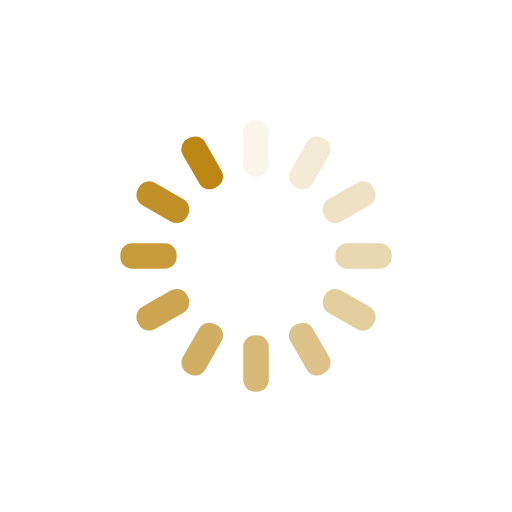
t = 0.00 s
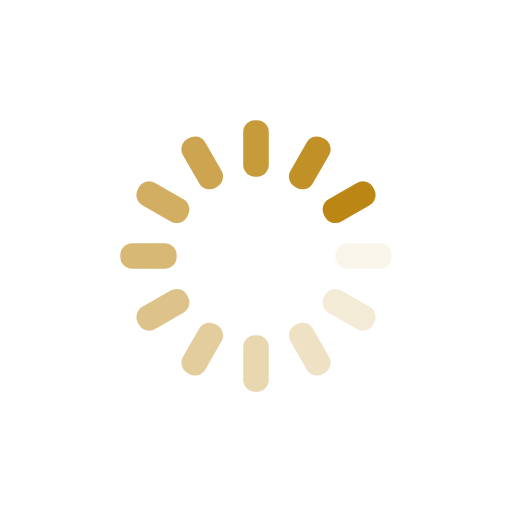
t = 0.25 s
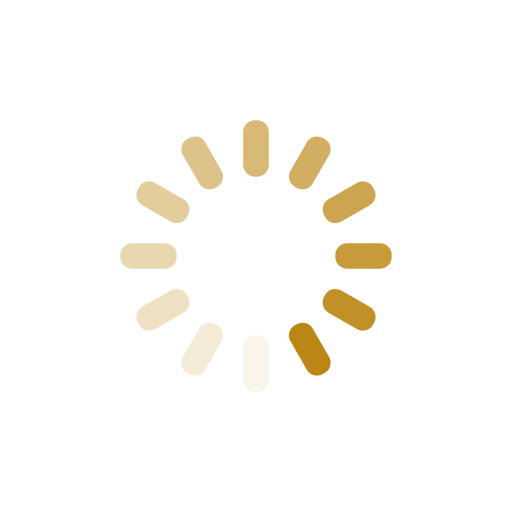
t = 0.50 s
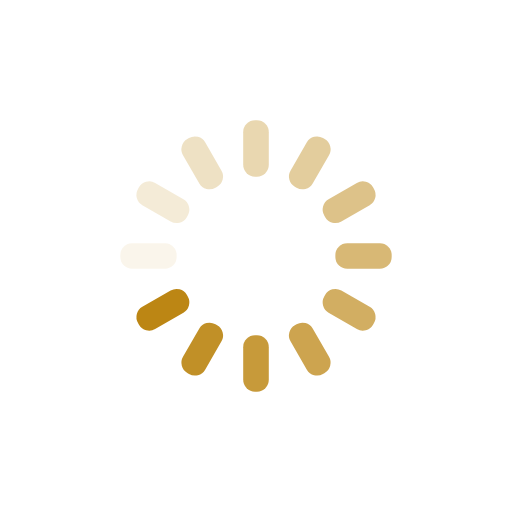
t = 0.75 s

The animated SVG that drew these frames (rendered in a browser with its animation timeline set to each time). Animation: 12 SMIL elements (animate=12); one cycle of 1.00 s, repeats indefinitely.

<?xml version="1.0" encoding="utf-8"?>
<svg xmlns="http://www.w3.org/2000/svg" xmlns:xlink="http://www.w3.org/1999/xlink" style="margin: auto; background: transparent; display: block; shape-rendering: auto;" width="200px" height="200px" viewBox="0 0 100 100" preserveAspectRatio="xMidYMid">
<g transform="rotate(0 50 50)">
  <rect x="47.5" y="23.5" rx="2.31" ry="2.31" width="5" height="11" fill="#bc8614">
    <animate attributeName="opacity" values="1;0" keyTimes="0;1" dur="1s" begin="-0.9166666666666666s" repeatCount="indefinite"></animate>
  </rect>
</g><g transform="rotate(30 50 50)">
  <rect x="47.5" y="23.5" rx="2.31" ry="2.31" width="5" height="11" fill="#bc8614">
    <animate attributeName="opacity" values="1;0" keyTimes="0;1" dur="1s" begin="-0.8333333333333334s" repeatCount="indefinite"></animate>
  </rect>
</g><g transform="rotate(60 50 50)">
  <rect x="47.5" y="23.5" rx="2.31" ry="2.31" width="5" height="11" fill="#bc8614">
    <animate attributeName="opacity" values="1;0" keyTimes="0;1" dur="1s" begin="-0.75s" repeatCount="indefinite"></animate>
  </rect>
</g><g transform="rotate(90 50 50)">
  <rect x="47.5" y="23.5" rx="2.31" ry="2.31" width="5" height="11" fill="#bc8614">
    <animate attributeName="opacity" values="1;0" keyTimes="0;1" dur="1s" begin="-0.6666666666666666s" repeatCount="indefinite"></animate>
  </rect>
</g><g transform="rotate(120 50 50)">
  <rect x="47.5" y="23.5" rx="2.31" ry="2.31" width="5" height="11" fill="#bc8614">
    <animate attributeName="opacity" values="1;0" keyTimes="0;1" dur="1s" begin="-0.5833333333333334s" repeatCount="indefinite"></animate>
  </rect>
</g><g transform="rotate(150 50 50)">
  <rect x="47.5" y="23.5" rx="2.31" ry="2.31" width="5" height="11" fill="#bc8614">
    <animate attributeName="opacity" values="1;0" keyTimes="0;1" dur="1s" begin="-0.5s" repeatCount="indefinite"></animate>
  </rect>
</g><g transform="rotate(180 50 50)">
  <rect x="47.5" y="23.5" rx="2.31" ry="2.31" width="5" height="11" fill="#bc8614">
    <animate attributeName="opacity" values="1;0" keyTimes="0;1" dur="1s" begin="-0.4166666666666667s" repeatCount="indefinite"></animate>
  </rect>
</g><g transform="rotate(210 50 50)">
  <rect x="47.5" y="23.5" rx="2.31" ry="2.31" width="5" height="11" fill="#bc8614">
    <animate attributeName="opacity" values="1;0" keyTimes="0;1" dur="1s" begin="-0.3333333333333333s" repeatCount="indefinite"></animate>
  </rect>
</g><g transform="rotate(240 50 50)">
  <rect x="47.5" y="23.5" rx="2.31" ry="2.31" width="5" height="11" fill="#bc8614">
    <animate attributeName="opacity" values="1;0" keyTimes="0;1" dur="1s" begin="-0.25s" repeatCount="indefinite"></animate>
  </rect>
</g><g transform="rotate(270 50 50)">
  <rect x="47.5" y="23.5" rx="2.31" ry="2.31" width="5" height="11" fill="#bc8614">
    <animate attributeName="opacity" values="1;0" keyTimes="0;1" dur="1s" begin="-0.16666666666666666s" repeatCount="indefinite"></animate>
  </rect>
</g><g transform="rotate(300 50 50)">
  <rect x="47.5" y="23.5" rx="2.31" ry="2.31" width="5" height="11" fill="#bc8614">
    <animate attributeName="opacity" values="1;0" keyTimes="0;1" dur="1s" begin="-0.08333333333333333s" repeatCount="indefinite"></animate>
  </rect>
</g><g transform="rotate(330 50 50)">
  <rect x="47.5" y="23.5" rx="2.31" ry="2.31" width="5" height="11" fill="#bc8614">
    <animate attributeName="opacity" values="1;0" keyTimes="0;1" dur="1s" begin="0s" repeatCount="indefinite"></animate>
  </rect>
</g>
<!-- [ldio] generated by https://loading.io/ --></svg>
